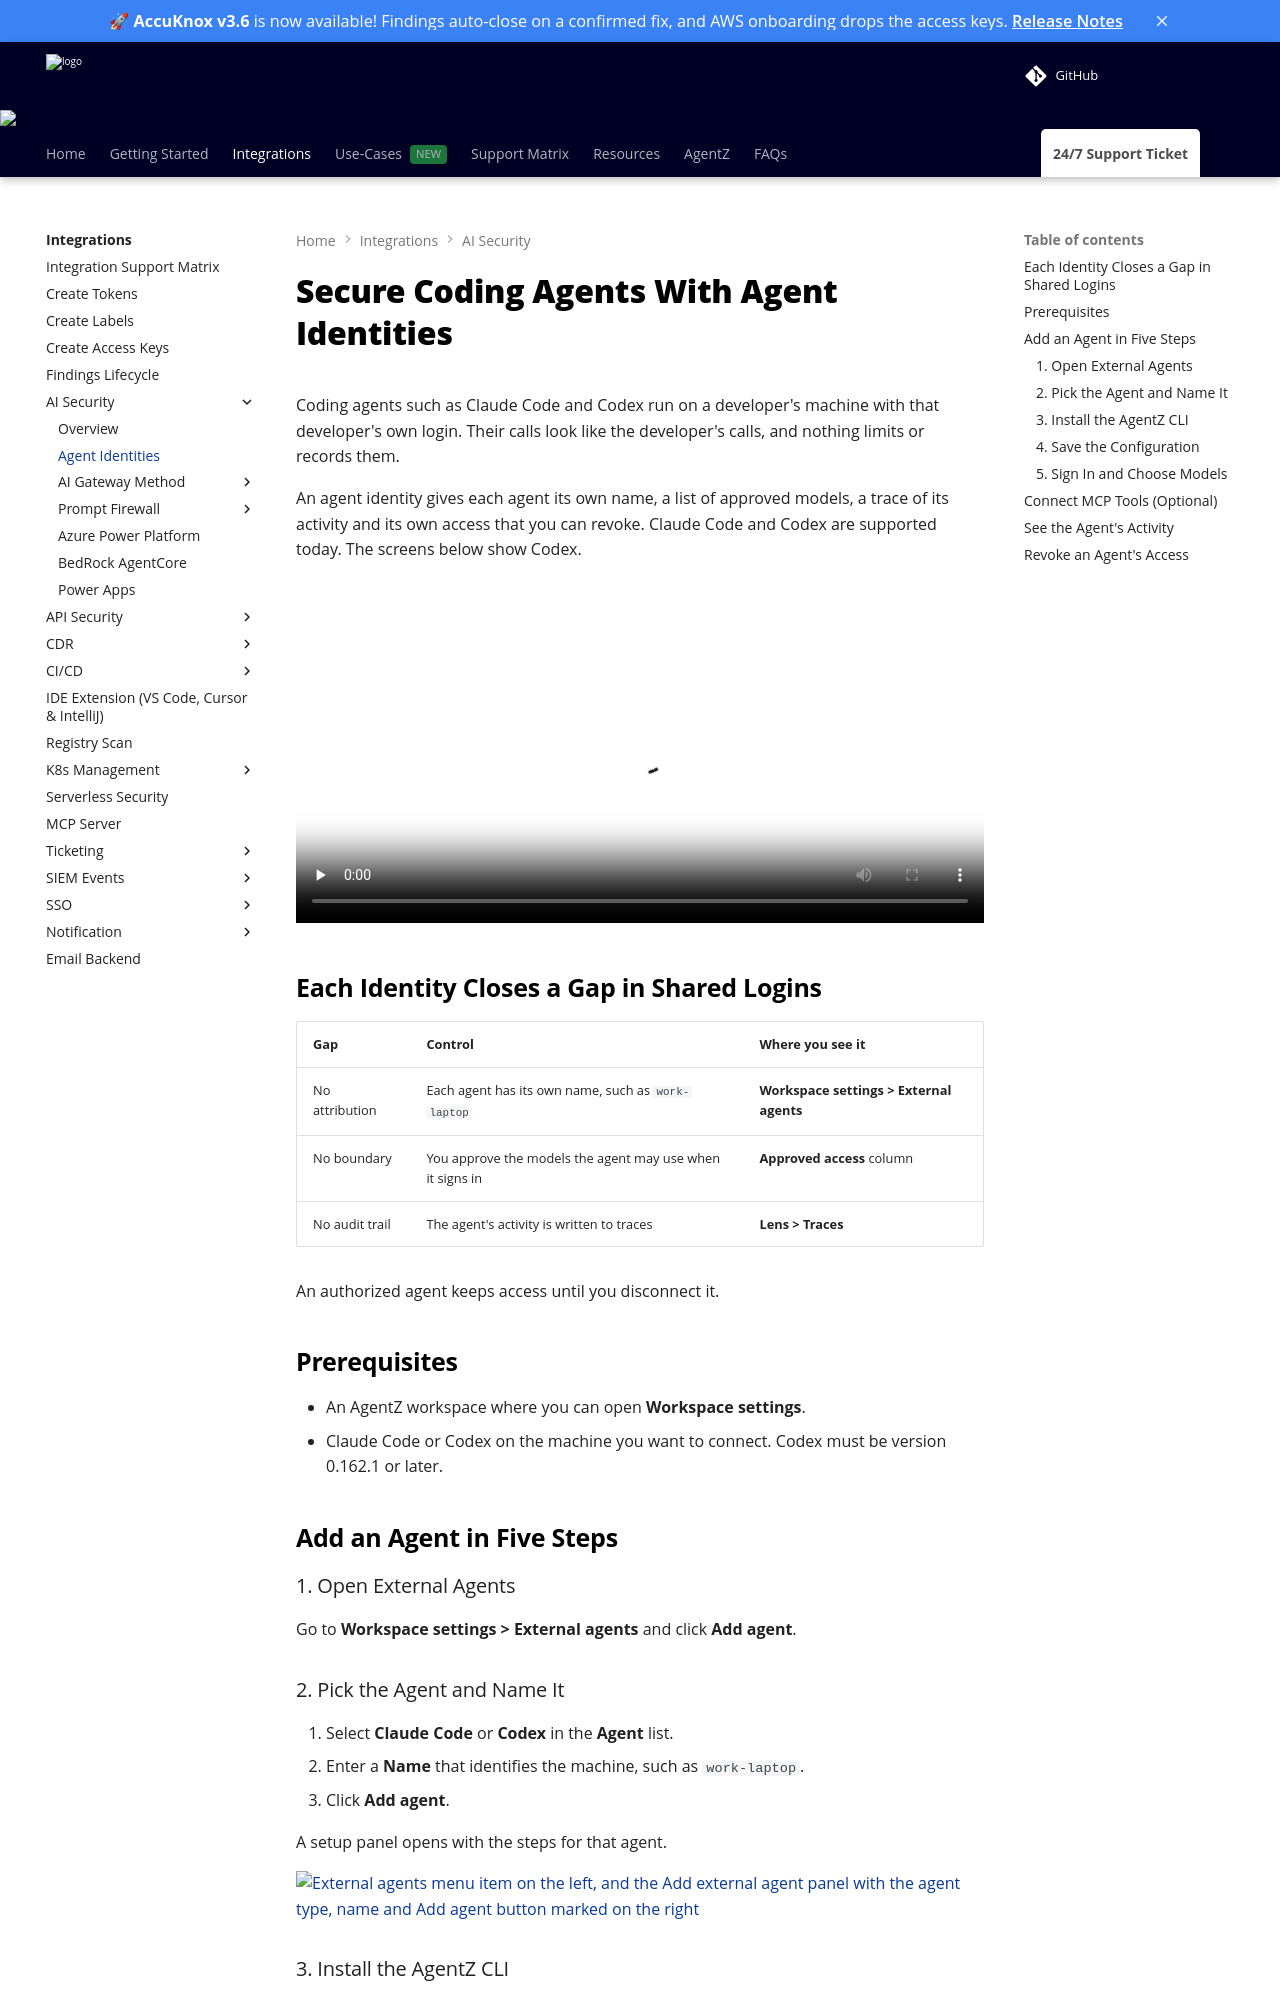

repository: accuknox/help · page: how-to/agent-identities/index.html · generator: mkdocs

---
title: Secure Coding Agents With Agent Identities
description: Give each coding agent its own identity in AgentZ so you can name it, limit the models it can use, trace its activity and revoke its access. Claude Code and Codex are supported today.
---

# Secure Coding Agents With Agent Identities

Coding agents such as Claude Code and Codex run on a developer's machine with that developer's own login. Their calls look like the developer's calls, and nothing limits or records them.

An agent identity gives each agent its own name, a list of approved models, a trace of its activity and its own access that you can revoke. Claude Code and Codex are supported today. The screens below show Codex.

<video controls preload="none" width="100%" poster="../images/agent-identities/AccuKnox_Agent_Identities_Walkthrough.jpg">
  <source src="../videos/AccuKnox_Agent_Identities_Walkthrough.mp4" type="video/mp4">
  Your browser does not support embedded video. <a href="../videos/AccuKnox_Agent_Identities_Walkthrough.mp4">Download the Agent Identities walkthrough video</a> instead.
</video>

## Each Identity Closes a Gap in Shared Logins

| Gap | Control | Where you see it |
|---|---|---|
| No attribution | Each agent has its own name, such as `work-laptop` | **Workspace settings > External agents** |
| No boundary | You approve the models the agent may use when it signs in | **Approved access** column |
| No audit trail | The agent's activity is written to traces | **Lens > Traces** |

An authorized agent keeps access until you disconnect it.

## Prerequisites

- An AgentZ workspace where you can open **Workspace settings**.
- Claude Code or Codex on the machine you want to connect. Codex must be version 0.162.1 or later.

## Add an Agent in Five Steps

### 1. Open External Agents

Go to **Workspace settings > External agents** and click **Add agent**.

### 2. Pick the Agent and Name It

1. Select **Claude Code** or **Codex** in the **Agent** list.
2. Enter a **Name** that identifies the machine, such as `work-laptop`.
3. Click **Add agent**.

A setup panel opens with the steps for that agent.

![External agents menu item on the left, and the Add external agent panel with the agent type, name and Add agent button marked on the right](images/agent-identities/step-1-2-add-agent.png)
